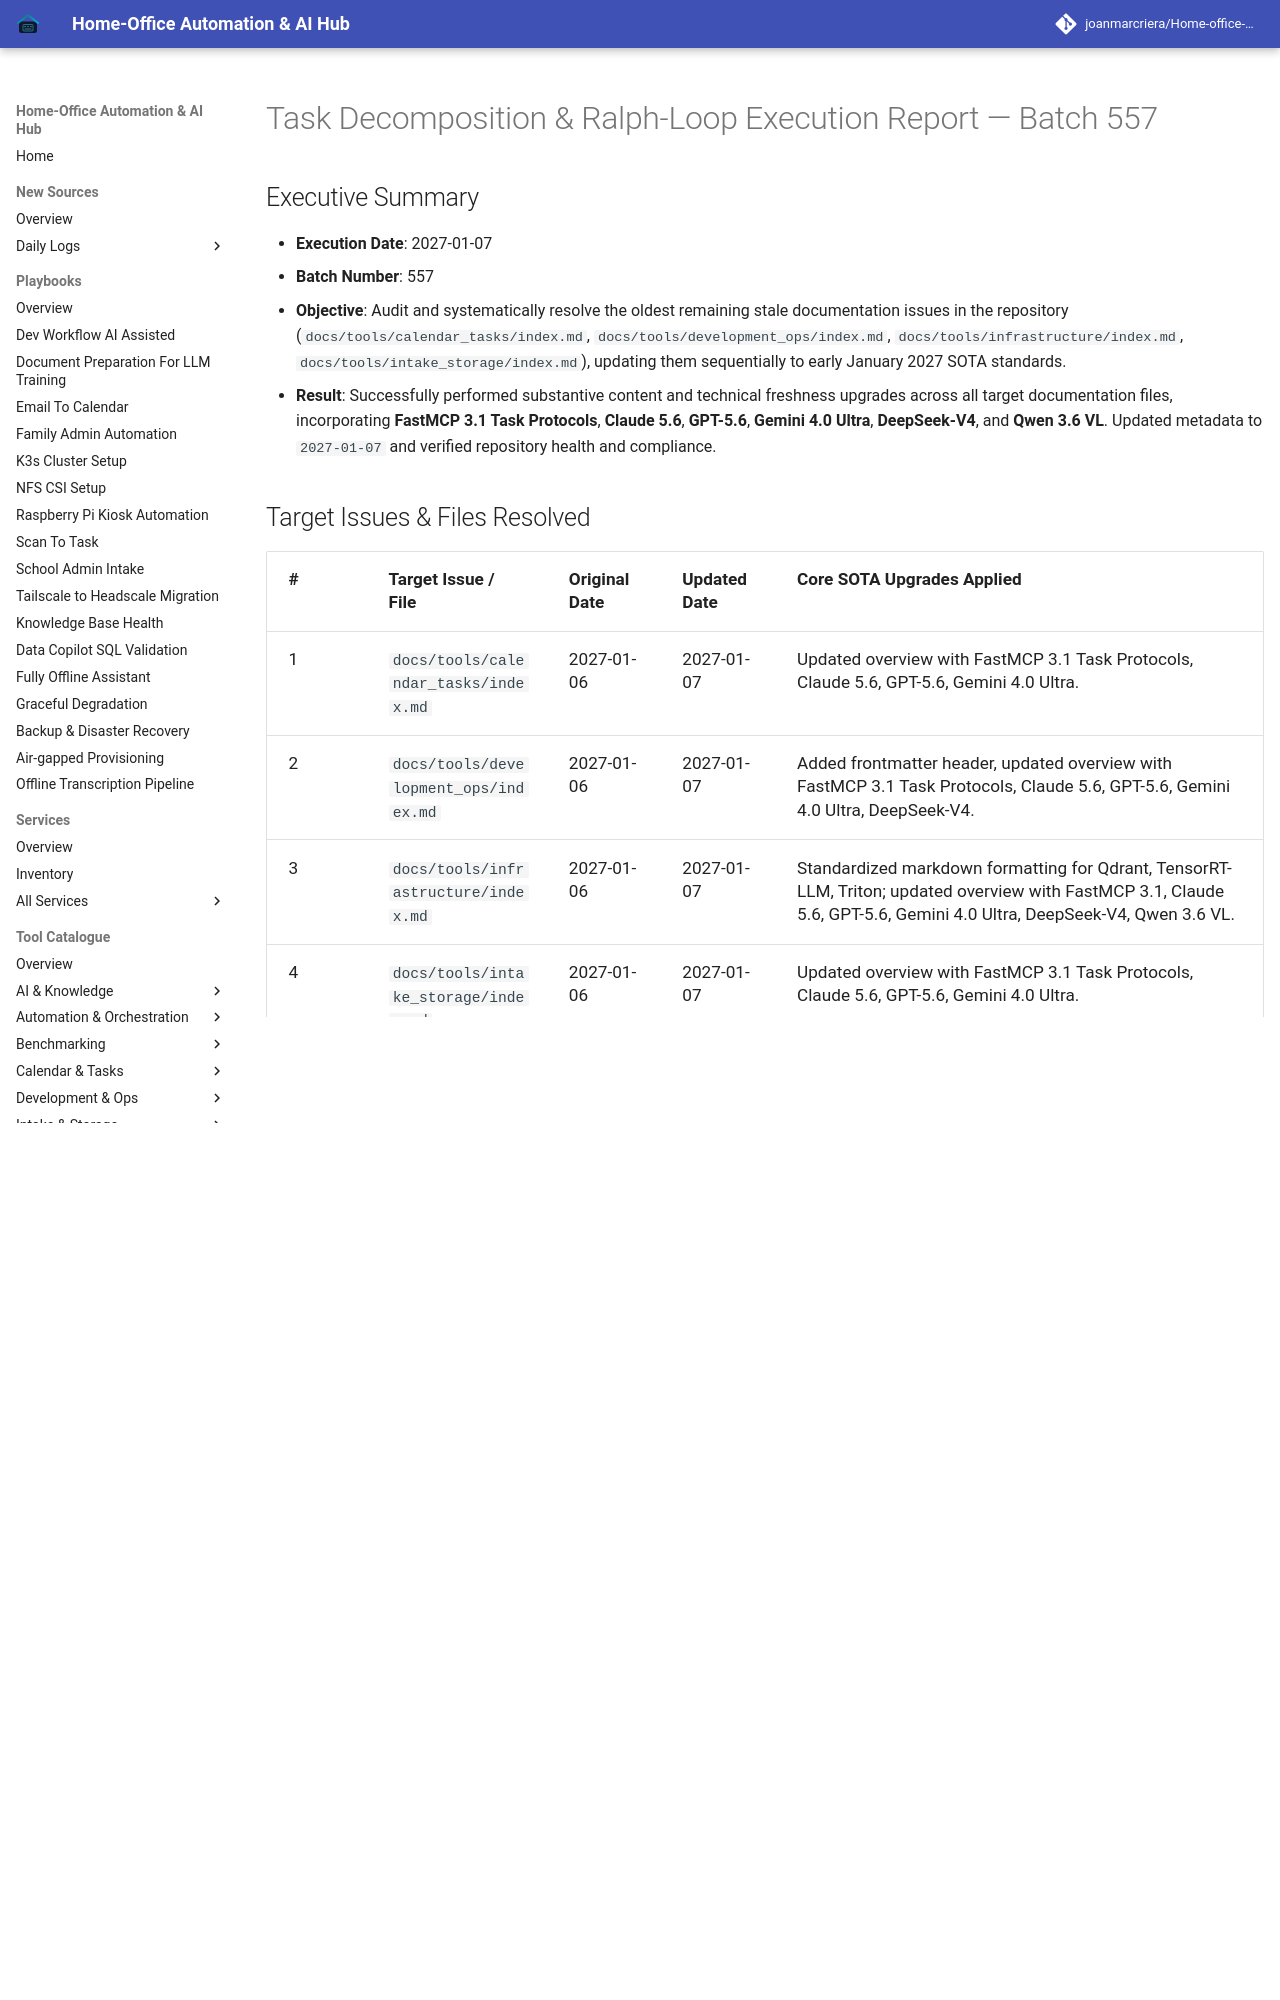

repository: joanmarcriera/Home-office-automations · page: reports/task-decomposition-batch-557/index.html · generator: mkdocs

# Task Decomposition & Ralph-Loop Execution Report — Batch 557

## Executive Summary
- **Execution Date**: 2027-01-07
- **Batch Number**: 557
- **Objective**: Audit and systematically resolve the oldest remaining stale documentation issues in the repository (`docs/tools/calendar_tasks/index.md`, `docs/tools/development_ops/index.md`, `docs/tools/infrastructure/index.md`, `docs/tools/intake_storage/index.md`), updating them sequentially to early January 2027 SOTA standards.
- **Result**: Successfully performed substantive content and technical freshness upgrades across all target documentation files, incorporating **FastMCP 3.1 Task Protocols**, **Claude 5.6**, **GPT-5.6**, **Gemini 4.0 Ultra**, **DeepSeek-V4**, and **Qwen 3.6 VL**. Updated metadata to `2027-01-07` and verified repository health and compliance.
